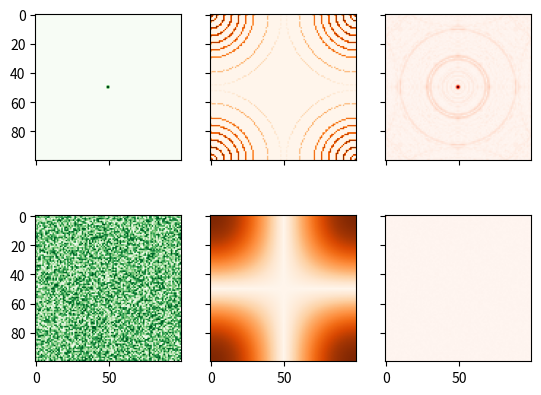

This chart was generated by the following Python code:
from scipy.fft import ifft2, fft2, fftfreq
import numpy as np
import matplotlib.pyplot as plt
import matplotlib.cm as cm

N = 100

f, ((ax1, ax2, ax3), (ax4, ax5, ax6)) = plt.subplots(2, 3, sharex='col', sharey='row')

x = np.zeros((N,N))
x[N//2 - 1:N//2 + 1, N//2 - 1 :N//2 + 1] = 1
# x[N//2 - 1 + 5:N//2 + 1 + 5, N//2 - 1 :N//2 + 1] = 1
# x[N//2 - 1 - 5:N//2 + 1 - 5, N//2 - 1 :N//2 + 1] = 1
ax1.imshow(x, cmap=cm.Greens)

def masker(radius):
    mask = np.zeros((N,N))
    for theta in np.arange(0, 2 * np.pi, .01 * np.pi):
        x, y = np.array(np.cos(theta) * radius + N/2, dtype=np.int_), np.array(np.sin(theta) * radius + N/2, dtype=np.int_)
        mask[x,y] = 1
    return mask

def weird_masker(radius):
    mask = np.zeros((N,N))
    for theta in np.arange(0, 2 * np.pi, .01 * np.pi):
        x, y = np.array(np.cos(theta) * radius, dtype=np.int_), np.array(np.sin(theta) * radius, dtype=np.int_)
        mask[x,y] = 1
    return mask


xf = fft2(x)
x_freq = fftfreq(x[:, 0].size, 1)
y_freq = fftfreq(x[:, 1].size, 1)
freq = np.zeros((N,N))
for i, x_val in enumerate(x_freq):
    for j, y_val in enumerate(y_freq):
        freq[i, j] = np.random.random()
mask = weird_masker(np.array([1, 2, 5, 10, 15, 20, 25, 30, 40, 49]))

ax4.imshow(freq, cmap=cm.Greens)
ax2.imshow(abs(xf * mask), cmap=cm.Oranges)
ax5.imshow(abs(xf), cmap=cm.Oranges)

Z = ifft2(freq)
Z_mask = ifft2(xf * mask)
ax3.imshow(abs(Z_mask), cmap=cm.Reds)
ax6.imshow(abs(Z), cmap=cm.Reds)

# x2 = np.zeros((N,N))
# x2[1:5, :] = 1
# # x2[12, (12, 18)] = 1
# # x2[15:17, :] = 1
# # ax4.imshow(x2, cmap=cm.Greens)

# xf2 = fftn(x2)
# # print(xf2)

# Z2 = ifftn(xf2)
# ax6.imshow(abs(Z2), cmap=cm.Reds)

# xf = np.zeros((N,N))

# for theta in np.arange(0, 2 * np.pi, .01 * np.pi):
#     x, y = np.cos(theta) * 5 + 15, np.sin(theta) * 5 + 15
#     xf[int(x),int(y)] = 1

# Z = ifftn(xf)
# ax1.imshow(xf, cmap=cm.Reds)
# ax4.imshow(np.real(Z), cmap=cm.gray)

# xf = np.zeros((N, N))
# xf[5, 0] = 1
# xf[N-5, 0] = 1
# Z = ifftn(xf)
# ax2.imshow(xf, cmap=cm.Reds)
# ax5.imshow(np.real(Z), cmap=cm.gray)

# xf = np.zeros((N, N))
# xf[5, 10] = 1
# xf[N-5, N-10] = 1
# Z = ifftn(xf)
# ax3.imshow(xf, cmap=cm.Reds)
# ax6.imshow(np.real(Z), cmap=cm.gray)

plt.show()